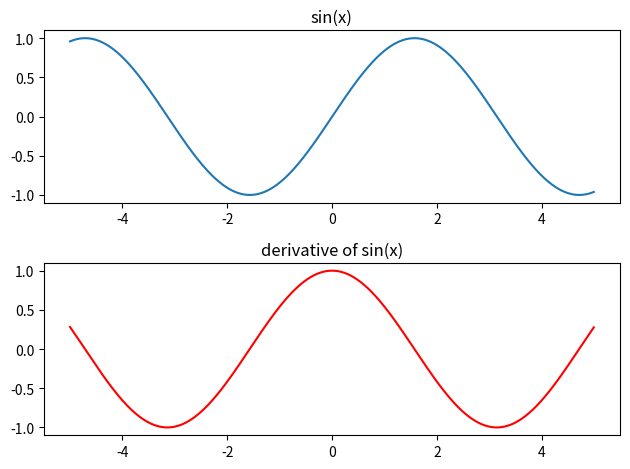

Write the Python code that produced this figure.
import matplotlib.pyplot as plt

import numpy as np


def point_derivative(func, x, start_delta=0.01, epsilon=0.01):
    delta = start_delta

    def limit_iter(delta):
        return (func(x + delta) - func(x)) / delta

    prev_iter = limit_iter(delta)

    delta = delta / 2
    next_iter = limit_iter(delta)

    while abs(prev_iter - next_iter) >= epsilon:
        delta = delta / 2
        prev_iter = next_iter
        next_iter = limit_iter(delta)

    return next_iter


def derivative(func, left=0, right=10, step=0.01):
    x = np.arange(-5, 5, 0.01)
    y = [point_derivative(func, i) for i in x]
    return y

if __name__ == "__main__":
    x = np.arange(-5, 5, 0.01)
    y1 = np.sin(x)
    y2 = derivative(np.sin)
    plt.figure()

    plt.subplot(211)
    plt.plot(x, y1, )
    plt.title("sin(x)")

    plt.subplot(212)
    plt.plot(x, y2, "r")
    plt.title("derivative of sin(x)")

    plt.tight_layout()
    plt.show()
